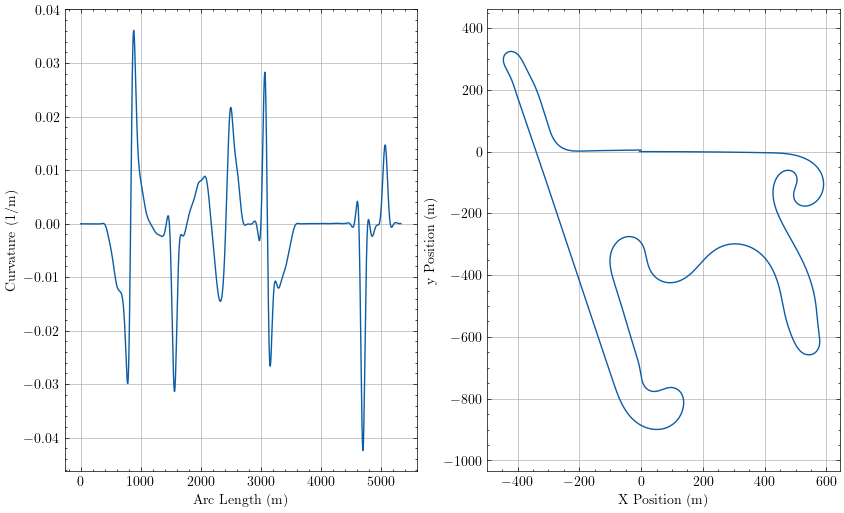

The table this chart was drawn from, first rows:
sLap, u, Kt, aTheta, xi, yi
0.0, 7.949355811987175e-13, -4.170017979530363e-05, 0.0002198, -4.995, -0.0007153
0.6017, -1.1780326473055313e-13, -4.170017993714285e-05, 0.0001947, -4.393, -0.0005906
2.669, 1.0767898983234809e-11, -4.1700171834448475e-05, 0.0001085, -2.325, -0.0002772
4.737, 3.8529978483628867e-11, -4.170012377558033e-05, 2.224134255232157e-05, -0.2576, -0.0001421
5.339, 4.88681578059854e-11, -4.170009727997033e-05, -2.8492695130876347e-06, 0.3441, -0.0001363
5.94, 6.084734129959961e-11, -4.170006441623046e-05, -2.7939863000122883e-05, 0.9458, -0.0001455
8.008, 9.931009002088827e-11, -4.169989758264794e-05, -0.0001142, 3.014, -0.0002924
10.08, 1.304944037533781e-10, -4.16996587441533e-05, -0.0002004, 5.081, -0.0006176
10.68, 1.3762129725445973e-10, -4.1699577877138646e-05, -0.0002255, 5.683, -0.0007458
11.28, 1.4165606659654471e-10, -4.1699494220258334e-05, -0.0002506, 6.285, -0.000889
13.35, 1.4392954345935318e-10, -4.16991944253058e-05, -0.0003368, 8.352, -0.001496
15.41, 1.1984889855520526e-10, -4.169891717578677e-05, -0.000423, 10.42, -0.002282
16.02, 1.0631425338598584e-10, -4.169884854919542e-05, -0.0004481, 11.02, -0.002544
16.62, 9.167790763182087e-11, -4.169878869858991e-05, -0.0004732, 11.62, -0.002821
18.69, 1.6479518888229085e-11, -4.169867063380669e-05, -0.0005594, 13.69, -0.003889
20.75, -9.4966342190384e-11, -4.169874553197589e-05, -0.0006456, 15.76, -0.005134
21.36, -1.3376766950122995e-10, -4.1698814323338625e-05, -0.0006707, 16.36, -0.00553
21.96, -1.774139220606065e-10, -4.169890803497953e-05, -0.0006958, 16.96, -0.005942
24.02, -3.5016509903648977e-10, -4.169944659558456e-05, -0.000782, 19.03, -0.007469
26.09, -5.628399643102956e-10, -4.1700383630544565e-05, -0.0008683, 21.1, -0.009176
26.69, -6.331020090682872e-10, -4.170074299175542e-05, -0.0008933, 21.7, -0.009706
27.3, -7.051579306213682e-10, -4.1701145167959175e-05, -0.0009184, 22.3, -0.01025
29.36, -9.814082314365383e-10, -4.1702881998019245e-05, -0.001005, 24.37, -0.01224
31.43, -1.2973172077550726e-09, -4.170523103446951e-05, -0.001091, 26.44, -0.01441
32.03, -1.3958122463103957e-09, -4.170604134826669e-05, -0.001116, 27.04, -0.01507
32.63, -1.4991596243834716e-09, -4.170691231933872e-05, -0.001141, 27.64, -0.01575
34.7, -1.8761735765366344e-09, -4.1710395510594394e-05, -0.001227, 29.71, -0.0182
36.77, -2.2903959481992313e-09, -4.171469672489269e-05, -0.001314, 31.78, -0.02082
37.37, -2.418548939278596e-09, -4.171611304465976e-05, -0.001339, 32.38, -0.02162
37.97, -2.54811829449051e-09, -4.171760680498984e-05, -0.001364, 32.98, -0.02243
40.04, -3.0186271818608836e-09, -4.172335617577313e-05, -0.00145, 35.05, -0.02534
42.11, -3.5229864812498497e-09, -4.173011341818249e-05, -0.001536, 37.11, -0.02843
42.71, -3.6751227778074904e-09, -4.173227909292993e-05, -0.001561, 37.72, -0.02936
43.31, -3.8315676531453794e-09, -4.1734537505575494e-05, -0.001587, 38.32, -0.03031
45.38, -4.386710566985914e-09, -4.174302876581191e-05, -0.001673, 40.39, -0.03368
47.45, -4.972273805439134e-09, -4.175269934996127e-05, -0.001759, 42.45, -0.03723
48.05, -5.148998897185475e-09, -4.1755743978548746e-05, -0.001784, 43.05, -0.03829
48.65, -5.326572169029986e-09, -4.175889510826494e-05, -0.001809, 43.66, -0.03938
50.72, -5.9577260924455975e-09, -4.177055671518125e-05, -0.001896, 45.72, -0.04321
52.79, -6.616231411315873e-09, -4.178355164179687e-05, -0.001982, 47.79, -0.04722
53.39, -6.8120389467968225e-09, -4.178759165131257e-05, -0.002007, 48.39, -0.04842
53.99, -7.011638621561827e-09, -4.179175054140839e-05, -0.002032, 48.99, -0.04963
56.06, -7.711246975050052e-09, -4.1806967599187113e-05, -0.002119, 51.06, -0.05392
58.13, -8.43557944691778e-09, -4.1823656804251614e-05, -0.002205, 53.13, -0.05839
58.73, -8.651661867269112e-09, -4.182879712587124e-05, -0.00223, 53.73, -0.05973
59.33, -8.868141356032041e-09, -4.183406751158126e-05, -0.002256, 54.33, -0.06108
61.4, -9.629671843800873e-09, -4.185318770886165e-05, -0.002342, 56.4, -0.06583
63.46, -1.041352074645675e-08, -4.1873905603205426e-05, -0.002429, 58.47, -0.07076
64.07, -1.06448791784777e-08, -4.1880241120291e-05, -0.002454, 59.07, -0.07223
64.67, -1.0879610417871524e-08, -4.1886716780822154e-05, -0.002479, 59.67, -0.07372
66.74, -1.1696785473808292e-08, -4.19100540933029e-05, -0.002566, 61.74, -0.07893
68.8, -1.2533637662945707e-08, -4.19351014288942e-05, -0.002652, 63.81, -0.08433
69.4, -1.2781486991139951e-08, -4.194271710483234e-05, -0.002678, 64.41, -0.08593
70.01, -1.3029267984492253e-08, -4.1950481785696987e-05, -0.002703, 65.01, -0.08755
72.07, -1.3894732100339232e-08, -4.1978314491746186e-05, -0.00279, 67.08, -0.09323
74.14, -1.4776365349238536e-08, -4.200795344184548e-05, -0.002877, 69.15, -0.09909
74.74, -1.503492576462571e-08, -4.2016922285410145e-05, -0.002902, 69.75, -0.1008
75.34, -1.5296245357983158e-08, -4.202604738272141e-05, -0.002927, 70.35, -0.1026
77.41, -1.619984140130654e-08, -4.205860783960757e-05, -0.003014, 72.42, -0.1087
79.48, -1.7114502031624175e-08, -4.2093048108898326e-05, -0.003101, 74.49, -0.115
... 3,941 more rows
